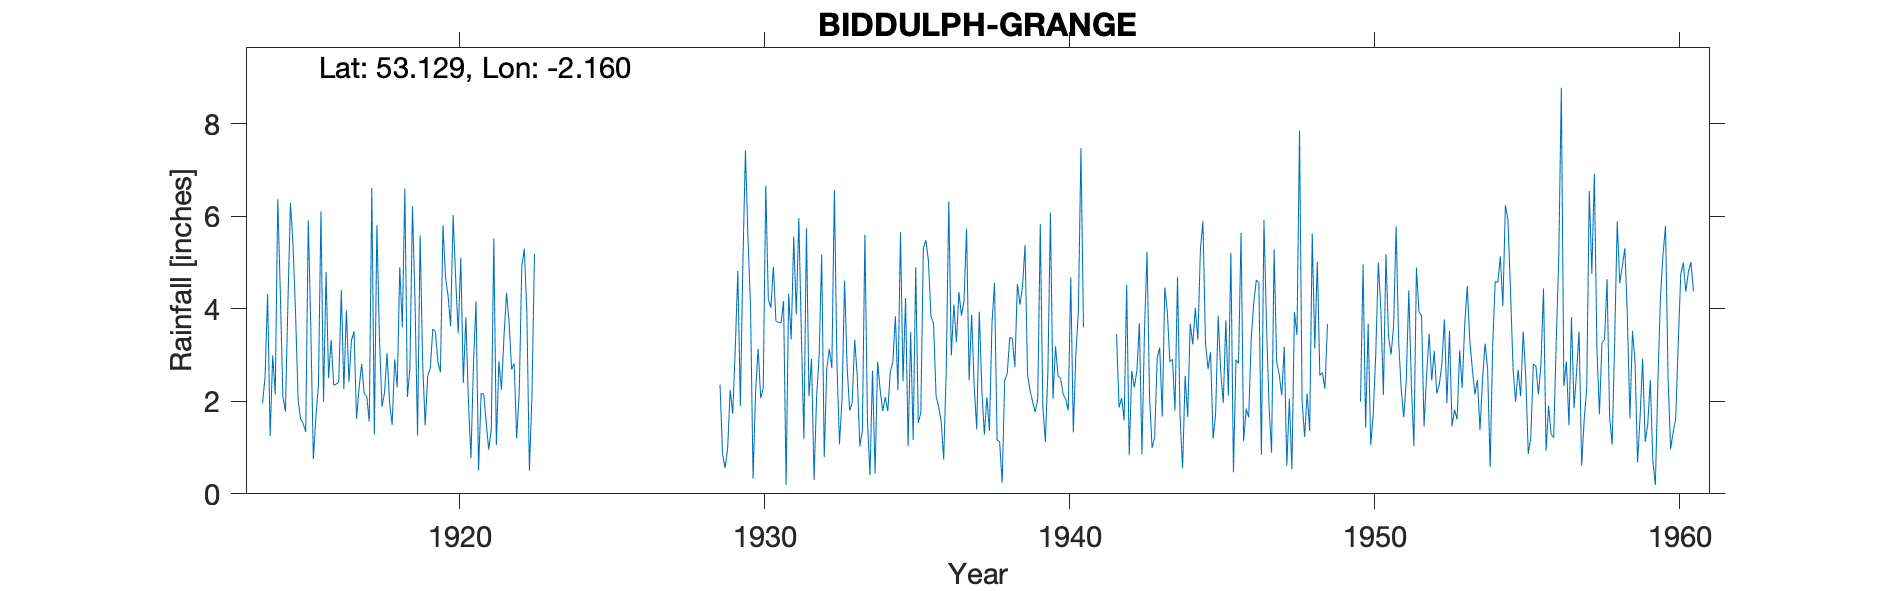

Values plotted in this chart, from the file beside it:
BIDDULPH-GRANGE, , , , , , , , , , , , , , , , , , , , , , , 
Grid ref, SJ894591, Long, -2.16, Lat, 53.13, Elevation, 560, ft., , , , , , , , , , , , , , , 
Station no, 2314, , , , , , , , , , , , , , , , , , , , , , 
, 1910, 1911, 1912, 1913, 1914, 1915, 1916, 1917, 1918, 1919, 1920, 1921, 1922, 1923, 1924, 1925, 1926, 1927, 1928, 1929, 1930, 1931, 1932
January, , , , , 1.96, 5.38, 1.99, 3.51, 2.19, 4.15, 4.69, 4.16, 4.34, , , , , , , 2.36, 4.07, 3.69, 2.92
February, , , , , 2.52, 3.9, 4.8, 1.62, 3.04, 1.26, 4.28, 0.51, 3.71, , , , , , , 0.86, 0.33, 4.17, 0.3
March, , , , , 4.32, 2.04, 2.5, 2.29, 1.96, 5.59, 3.62, 2.17, 2.69, , , , , , , 0.56, 2.22, 0.19, 2.1
April, , , , , 1.25, 1.61, 3.33, 2.81, 1.49, 2.83, 6.03, 2.16, 2.82, , , , , , , 0.98, 3.14, 4.33, 3
May, , , , , 2.99, 1.52, 2.35, 2.17, 2.91, 1.48, 4.64, 1.55, 1.2, , , , , , , 2.25, 2.07, 3.34, 5.17
June, , , , , 2.15, 1.34, 2.37, 2.11, 2.3, 2.55, 3.47, 0.95, 2.2, , , , , , , 1.73, 2.29, 5.56, 0.79
July, , , , , 6.37, 5.91, 2.42, 1.56, 4.9, 2.71, 5.1, 1.39, 4.9, , , , , , , 3.14, 6.66, 3.88, 2.71
August, , , , , 4.36, 3.57, 4.41, 6.61, 3.6, 3.56, 2.4, 5.52, 5.3, , , , , , , 4.82, 4.21, 5.96, 3.13
September, , , , , 2.11, 0.75, 2.26, 1.28, 6.6, 3.51, 3.82, 1.05, 3.92, , , , , , , 1.89, 4.02, 3.45, 2.72
October, , , , , 1.78, 1.66, 3.96, 5.81, 2.09, 2.86, 2.02, 2.87, 0.5, , , , , , , 5, 4.91, 1.18, 6.57
November, , , , , 4.14, 2.36, 2.42, 3.36, 2.72, 2.63, 0.77, 2.25, 2.1, , , , , , , 7.42, 3.73, 5.74, 2.81
December, , , , , 6.29, 6.11, 3.32, 1.88, 6.22, 5.81, 2.81, 3.4, 5.19, , , , , , , 5.52, 3.71, 2.11, 1.07
Total, , , , , 40.24, 36.15, 36.13, 35.01, 40.02, 38.94, 43.65, 27.98, 38.87, , , , , , , 36.53, 41.36, 43.6, 33.29
NOTES, , , , , , , , , , , , , , , , , , , , , , , 
NGR is from 1950 record and is the walle…, , , , , , , , , , , , , , , , , , , , , , , 
